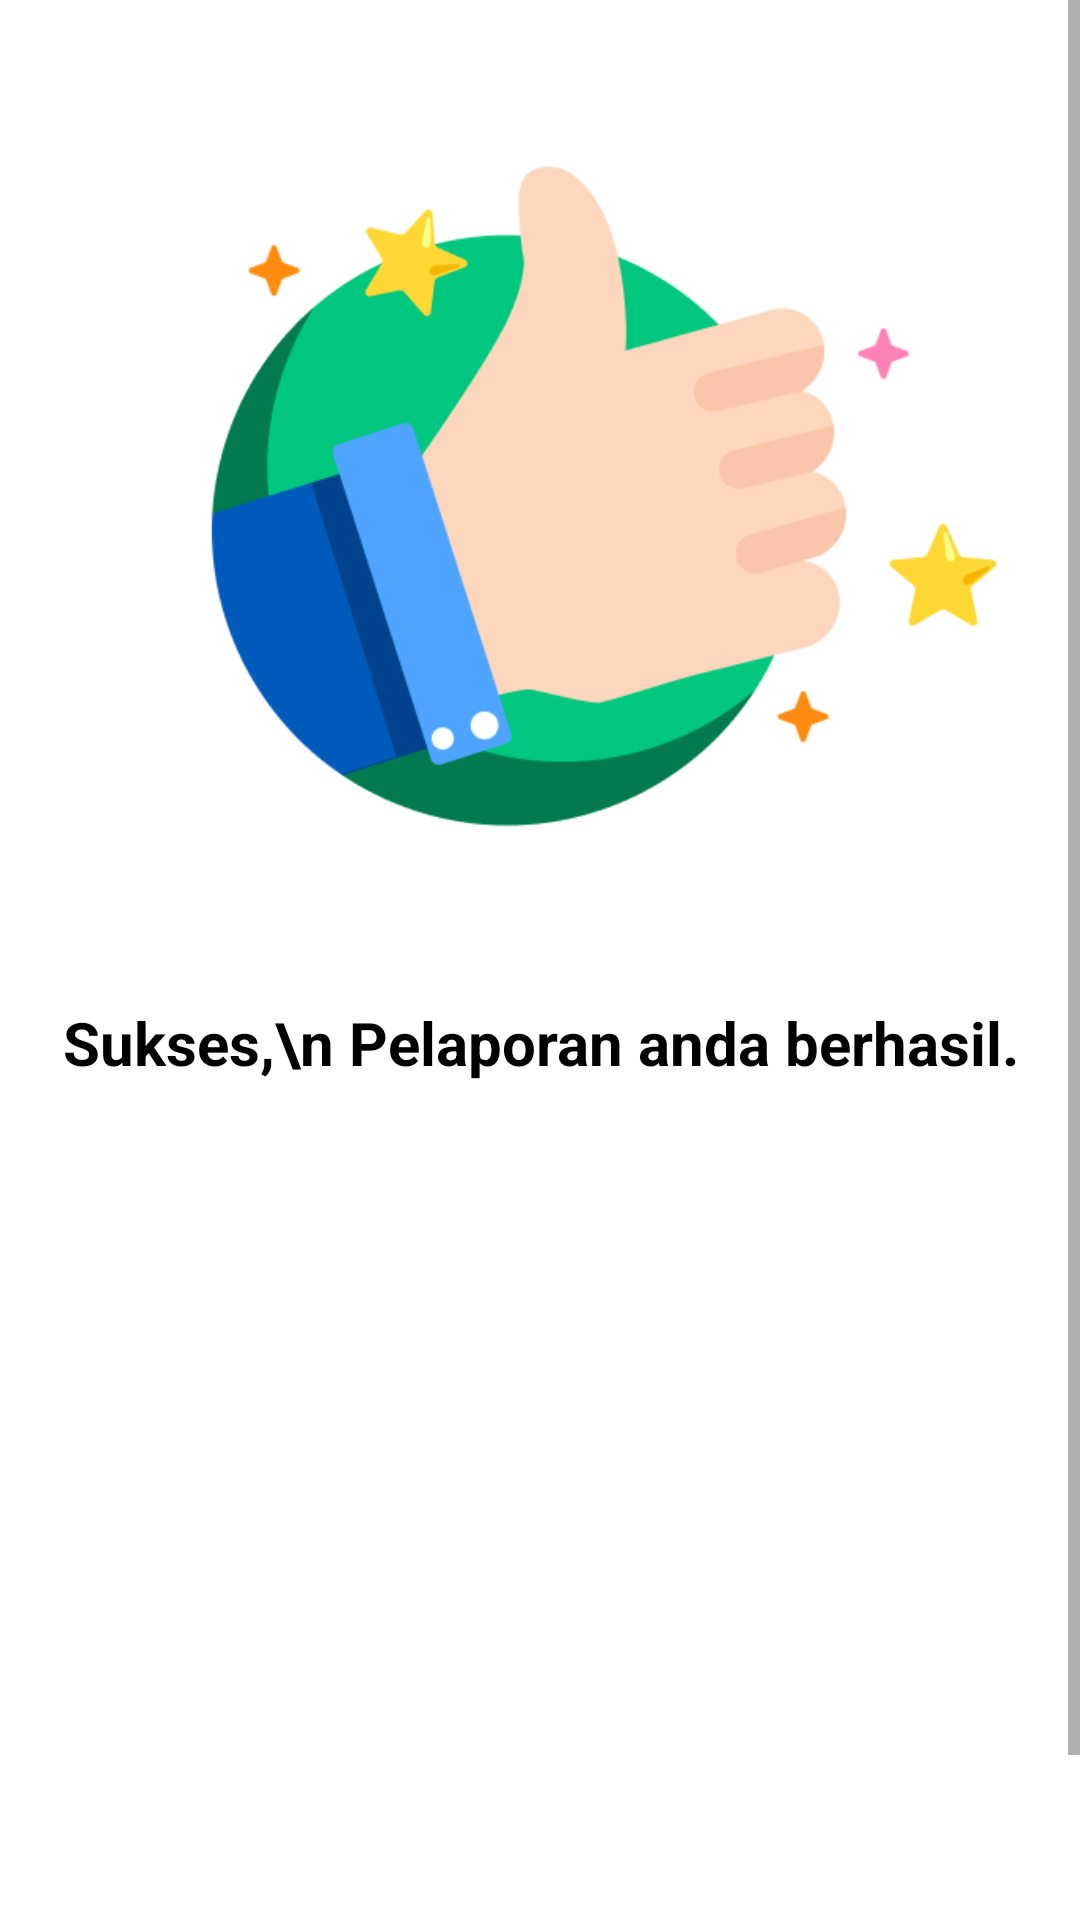

This screen was rendered from an Android layout file. Write that file and the resources it references.
<!-- AndroidManifest.xml: fallback theme Theme.MaterialComponents.DayNight.NoActionBar -->
<!-- res/layout/activity_sucess_pelaporan.xml -->
<?xml version="1.0" encoding="utf-8"?>
<ScrollView xmlns:android="http://schemas.android.com/apk/res/android"
    xmlns:app="http://schemas.android.com/apk/res-auto"
    xmlns:tools="http://schemas.android.com/tools"
    android:layout_width="match_parent"
    android:layout_height="match_parent"
    tools:context=".SucessPelaporanActivity">

    <LinearLayout
        android:padding="20dp"
        android:layout_width="match_parent"
        android:layout_height="match_parent"
        android:orientation="vertical">

        <ImageView
            android:layout_width="360dp"
            android:layout_height="314dp"
            android:layout_gravity="center"
            android:src="@drawable/daftar_berhasil" />

        <TextView
            android:layout_width="match_parent"
            android:layout_height="wrap_content"
            android:gravity="center"
            android:text="Sukses,\n Pelaporan anda berhasil."
            android:textColor="#000"
            android:textSize="20sp"
            android:textStyle="bold"
            app:fontFamily="@font/didact_gothic" />

        <TextView
            android:id="@+id/btn_kembali"
            android:layout_width="match_parent"
            android:layout_height="match_parent"
            android:layout_marginTop="300dp"
            android:drawableRight="@drawable/ic_baseline_arrow_forward_24"
            android:fontFamily="@font/didact_gothic"
            android:gravity="right"
            android:textSize="15sp"
            android:text="Selanjutnya"
            android:textColor="#0092BE" />

    </LinearLayout>

</ScrollView>
<!-- resources referenced by this layout -->
<resources>
  <!-- drawable daftar_berhasil: png bitmap (drawable, 16398 bytes) -->
  <!-- drawable ic_baseline_arrow_forward_24 (drawable) -->
  <vector android:height="24dp" android:tint="#0092BE"
      android:viewportHeight="24" android:viewportWidth="24"
      android:width="24dp" xmlns:android="http://schemas.android.com/apk/res/android">
      <path android:fillColor="@android:color/white" android:pathData="M12,4l-1.41,1.41L16.17,11H4v2h12.17l-5.58,5.59L12,20l8,-8z"/>
  </vector>
</resources>
